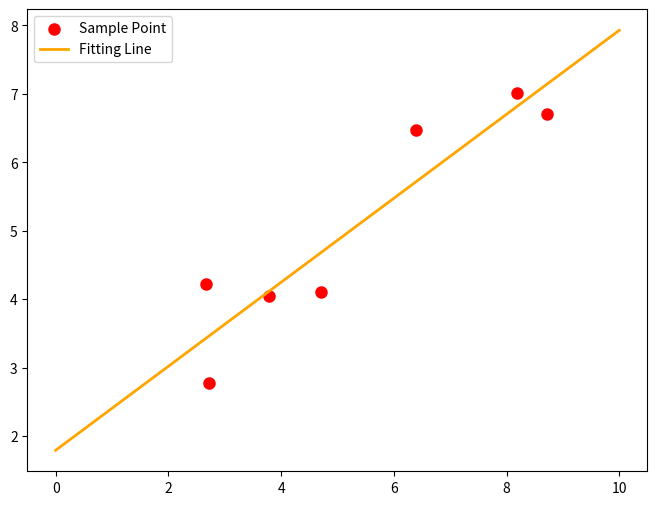

Recreate this plot in Python.
###最小二乘法试验###
import numpy as np
from scipy.optimize import leastsq

###采样点(Xi,Yi)###
Xi=np.array([8.19,2.72,6.39,8.71,4.7,2.66,3.78])
Yi=np.array([7.01,2.78,6.47,6.71,4.1,4.23,4.05])

###需要拟合的函数func及误差error###
def func(p,x):
    k,b=p
    return k*x+b

def error(p,x,y,s):
    print(s)
    return func(p,x)-y #x、y都是列表，故返回值也是个列表

#TEST
p0=[100,2]
#print( error(p0,Xi,Yi) )

###主函数从此开始###
s="Test the number of iteration" #试验最小二乘法函数leastsq得调用几次error函数才能找到使得均方误差之和最小的k、b
Para=leastsq(error,p0,args=(Xi,Yi,s)) #把error函数中除了p以外的参数打包到args中
k,b=Para[0]
print("k=",k,'\n',"b=",b)

###绘图，看拟合效果###
import matplotlib.pyplot as plt

plt.figure(figsize=(8,6))
plt.scatter(Xi,Yi,color="red",label="Sample Point",linewidth=3) #画样本点
x=np.linspace(0,10,1000)
y=k*x+b
plt.plot(x,y,color="orange",label="Fitting Line",linewidth=2) #画拟合直线
plt.legend()
plt.show()
